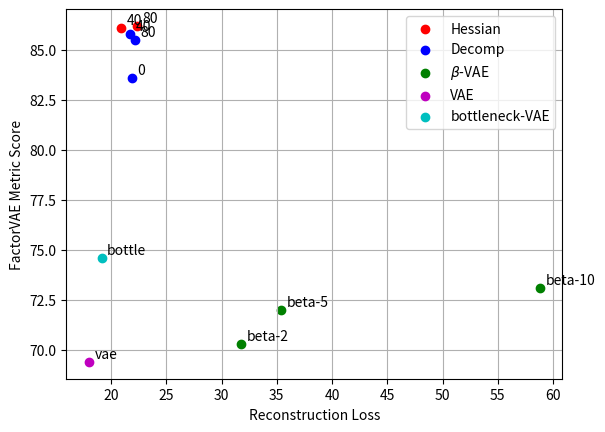

The matplotlib source for this figure:
#!/usr/bin/python
#-*- coding: utf-8 -*-

# >.>.>.>.>.>.>.>.>.>.>.>.>.>.>.>.
# Licensed under the Apache License, Version 2.0 (the "License")
# You may obtain a copy of the License at
# http://www.apache.org/licenses/LICENSE-2.0

# --- File Name: plot_recons_scatter.py
# --- Creation Date: 05-02-2021
# --- Last Modified: Fri 05 Feb 2021 21:20:41 AEDT
# --- Author: Xinqi Zhu
# .<.<.<.<.<.<.<.<.<.<.<.<.<.<.<.<
"""
Plot scatter recons vs fvm.
"""

from matplotlib import pyplot as plt
import numpy as np

hes0 = np.array([21.78, 18.78, 26.46, 22.58, 21.75, 24.3, 20.44, 20.59, 20.66, 21.35])
hes1 = np.array([16.86, 20.82, 23.63, 21.65, 22.88, 20.59, 24.95, 21.78, 22.63])
hes5 = np.array([20.91, 22.59, 22.5, 17.16, 20.72, 21.47, 19.26, 21.42, 20.81, 59.04])
hes20 = np.array([24.44, 20.96, 20.62, 23.1, 22.87, 20.34, 26.43, 22.81, 25.35])
hes40 = np.array([20.05, 21.67, 19.9, 20.22, 20.64, 22.01, 22.87, 21.3, 19.48])
hes80 = np.array([21.47, 21.9, 23.06, 20.92, 25.55, 20.49, 22.1, 22.76, 22.58])

beta10 = np.array([54.18, 59.42, 71.71, 54.86, 58.33, 56.96, 54.74, 57.23, 65.15, 55.49])
vae = np.array([18.87, 17.76, 17.9, 17.67, 18.35, 19.96, 17.79, 17.92, 15.66, 18.1])
bottle = np.array([19.39, 16.43, 18.58, 19.58, 16.34, 21.22, 18.83, 16.42, 18.82, 25.73])

com1 = np.array([20.12, 21.66, 24.01, 25.6, 23.35, 22.75, 21.28, 20.47, 18.39, 22.34])
com5 = np.array([27.96, 17.98, 19.84, 18.98, 20.87, 21.91, 21.82, 20.57, 19.02, 18.53])
com20 = np.array([20.56, 20.92, 20.51, 22.38, 22.5, 18.01, 24.65, 19.47, 25.66, 28.02])
com40 = np.array([22.29, 19.62, 23.58, 20.98, 20.76, 23.24, 22.91, 21.43, 23.06, 19.43])
com80 = np.array([22.83, 20.33,21.17, 22.16, 25.73, 23.59, 19.45, 22.08, 19.75, 24.74])

# recons_mean_ls = [hes0.mean(), hes1.mean(), hes5.mean(), hes20.mean(),
                  # hes40.mean(), hes80.mean(), beta10.mean(), vae.mean(),
                  # bottle.mean(), com1.mean(), com5.mean(), com20.mean(), com40.mean(), com80.mean()]
recons_mean_ls = [[hes40.mean(), hes80.mean()], [hes0.mean(), com40.mean(), com80.mean()], [beta10.mean(), 31.8, 35.39], [vae.mean()],
                  [bottle.mean()]]
recons_std_ls = [hes0.std(), hes1.std(), hes5.std(), hes20.std(),
                  hes40.std(), hes80.std(), beta10.std(), vae.std(),
                  bottle.std(), com1.std(), com5.std(), com20.std(), com40.std(), com80.std()]
# fvm_mean_ls = [83.6, 84.2, 83.5, 86.1, 86.2, 85.0, 73.1, 69.4, 74.6, 85.1, 84.0, 85.8,
               # 85.5, 85.5]
fvm_mean_ls = [[86.1, 86.2], [83.6, 85.8, 85.5], [73.1, 70.3, 72.0], [69.4], [74.6]]
# text_ls = ['0', '1', '5', '20', '40', '80', 'beta-10', 'vae', 'bottle', '1', '5', '20', '40', '80']
text_ls = [['40', '80'], ['0', '40', '80'], ['beta-10', 'beta-2', 'beta-5'], ['vae'], ['bottle']]
# colors = ['r'] * 6 + ['b', 'g', 'm'] + ['c'] * 5
# colors = [['r'] * 3] + [['b'], ['g'], ['m']] + [['c'] * 2]
colors = ['r', 'b', 'g', 'm', 'c']
labels = ['Hessian', 'Decomp', r'$\beta$-VAE', 'VAE', 'bottleneck-VAE']
assert len(recons_mean_ls) == len(fvm_mean_ls)

# plt.figure(figsize=(7, 4))
plt.grid(True)
for i in range(5):
    # plt.scatter(recons_mean_ls, fvm_mean_ls, s=recons_std_ls, c=colors, alpha=0.5)
    scatter = plt.scatter(recons_mean_ls[i], fvm_mean_ls[i], c=colors[i], alpha=1, label=labels[i])
    for j, text in enumerate(text_ls[i]):
        plt.annotate(text, (recons_mean_ls[i][j] + 0.5, fvm_mean_ls[i][j] + 0.2))
plt.xlabel('Reconstruction Loss')
plt.ylabel('FactorVAE Metric Score')
plt.legend()
# plt.legend(*scatter.legend_elements(),
                    # loc="lower left", title="Classes")
plt.show()
